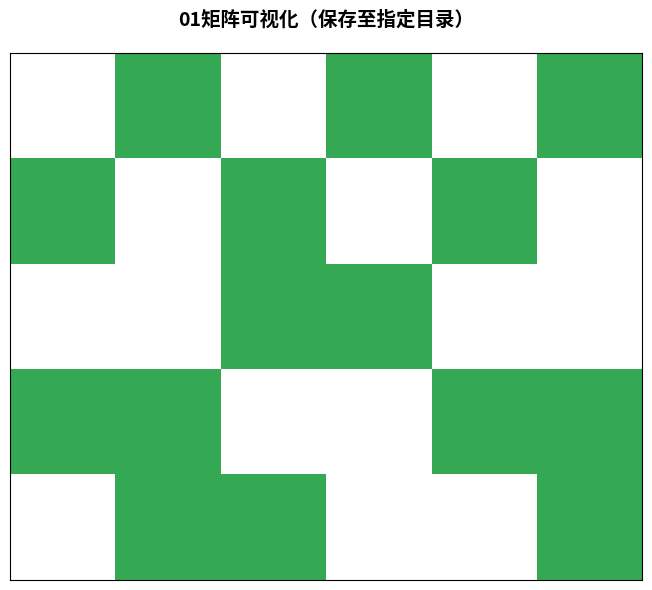

The matplotlib source for this figure: (Note: this script raises an exception after producing the figure.)
import matplotlib.pyplot as plt
import numpy as np
from typing import Optional  # 类型注解，提升代码可读性
import matplotlib.pyplot as plt
import numpy as np
from typing import Optional
from matplotlib.colors import ListedColormap

def plot_01_matrix(matrix: list[list], title: str = "per_layer_logits", save_path: Optional[str] = None) -> None:
    """
    可视化01矩阵（输入为list[list]格式），支持指定路径保存图片
    :param matrix: 待可视化的01矩阵，要求每行长度一致，元素仅为0或1
    :param title: 可视化图像的标题，默认值为"per_layer_logits"（英文标题避免中文字体警告）
    :param save_path: 图片保存路径（含目录+文件名+后缀），可选参数，默认None（不保存）
    :raises ValueError: 若矩阵为空、行列长度不一致、包含非0/1元素时抛出异常
    :raises IOError: 若保存路径无效（如目录不存在、无写入权限）时抛出异常
    """
    # 步骤1：输入合法性校验
    if not matrix or not matrix[0]:
        raise ValueError("输入的01矩阵不能为空，且至少包含1行1列")
    row_len = len(matrix[0])
    for row in matrix:
        if len(row) != row_len:
            raise ValueError("输入的01矩阵所有行的列数必须一致")
        for num in row:
            if num not in (0, 1):
                raise ValueError("01矩阵的元素必须仅包含0和1（整数/浮点数均可）")
    
    # 步骤2：转换为numpy数组
    mat_np = np.array(matrix, dtype=int)
    
    # 步骤3：自定义配色（0→白色，1→绿色）
    cmap = ListedColormap(['#FFFFFF', '#34A853'])  # 白色+谷歌绿，视觉更舒适
    
    # 步骤4：初始化画布
    plt.figure(figsize=(8, 6))
    # 绘制矩阵：自定义配色+正方形单元格
    plt.imshow(mat_np, cmap=cmap, aspect='equal')
    
    # 步骤5：田字格网格线（黑色粗线，清晰划分每个单元格）
    plt.grid(
        color='black',       # 黑色网格线
        linewidth=1.5,       # 加粗线条，增强田字格效果
        which='both',        # 同时显示主/次网格线
        axis='both',         # 同时显示x/y轴网格线
        linestyle='-'        # 实线样式
    )
    
    # 步骤6：图像美化配置
    plt.title(title, fontsize=14, pad=20, fontweight='bold')  # 加粗标题更醒目
    plt.xticks([])  # 隐藏x轴刻度
    plt.yticks([])  # 隐藏y轴刻度
    plt.tight_layout()  # 自动调整布局
    
    # 步骤7：保存图片到指定目录
    if save_path is not None:
        try:
            plt.savefig(
                save_path,
                bbox_inches='tight',
                dpi=300,
                facecolor='white'
            )
            print(f"✅ 01矩阵可视化图片已成功保存至：{save_path}")
        except IOError as e:
            raise IOError(f"❌ 图片保存失败！请检查路径是否有效（目录需已存在、有写入权限），错误信息：{str(e)}")
    
    plt.show()
    plt.close()




# ------------------- 测试示例：直接运行即可体验所有功能 -------------------
if __name__ == "__main__":
    # 测试用01矩阵（可替换为你的自定义矩阵）
    test_matrix = [
        [0, 1, 0, 1, 0, 1],
        [1, 0, 1, 0, 1, 0],
        [0, 0, 1, 1, 0, 0],
        [1, 1, 0, 0, 1, 1],
        [0, 1, 1, 0, 0, 1]
    ]
    
    # 示例1：仅可视化，不保存图片（兼容原使用方式）
    # plot_01_matrix(test_matrix, title="仅可视化-不保存")
    
    # 示例2：保存图片到【当前目录】（直接写文件名+后缀）
    # plot_01_matrix(test_matrix, title="保存至当前目录", save_path="01_matrix.png")
    
    # 示例3：保存图片到【自定义子目录】（推荐，需确保目录已存在！）
    plot_01_matrix(
        matrix=test_matrix,
        title="01矩阵可视化（保存至指定目录）",
        save_path="/mnt/Data/zhoujiaxing/code/ICLD/demo/01_matrix_visual.jpg"  # 目录层级可自定义
    )
